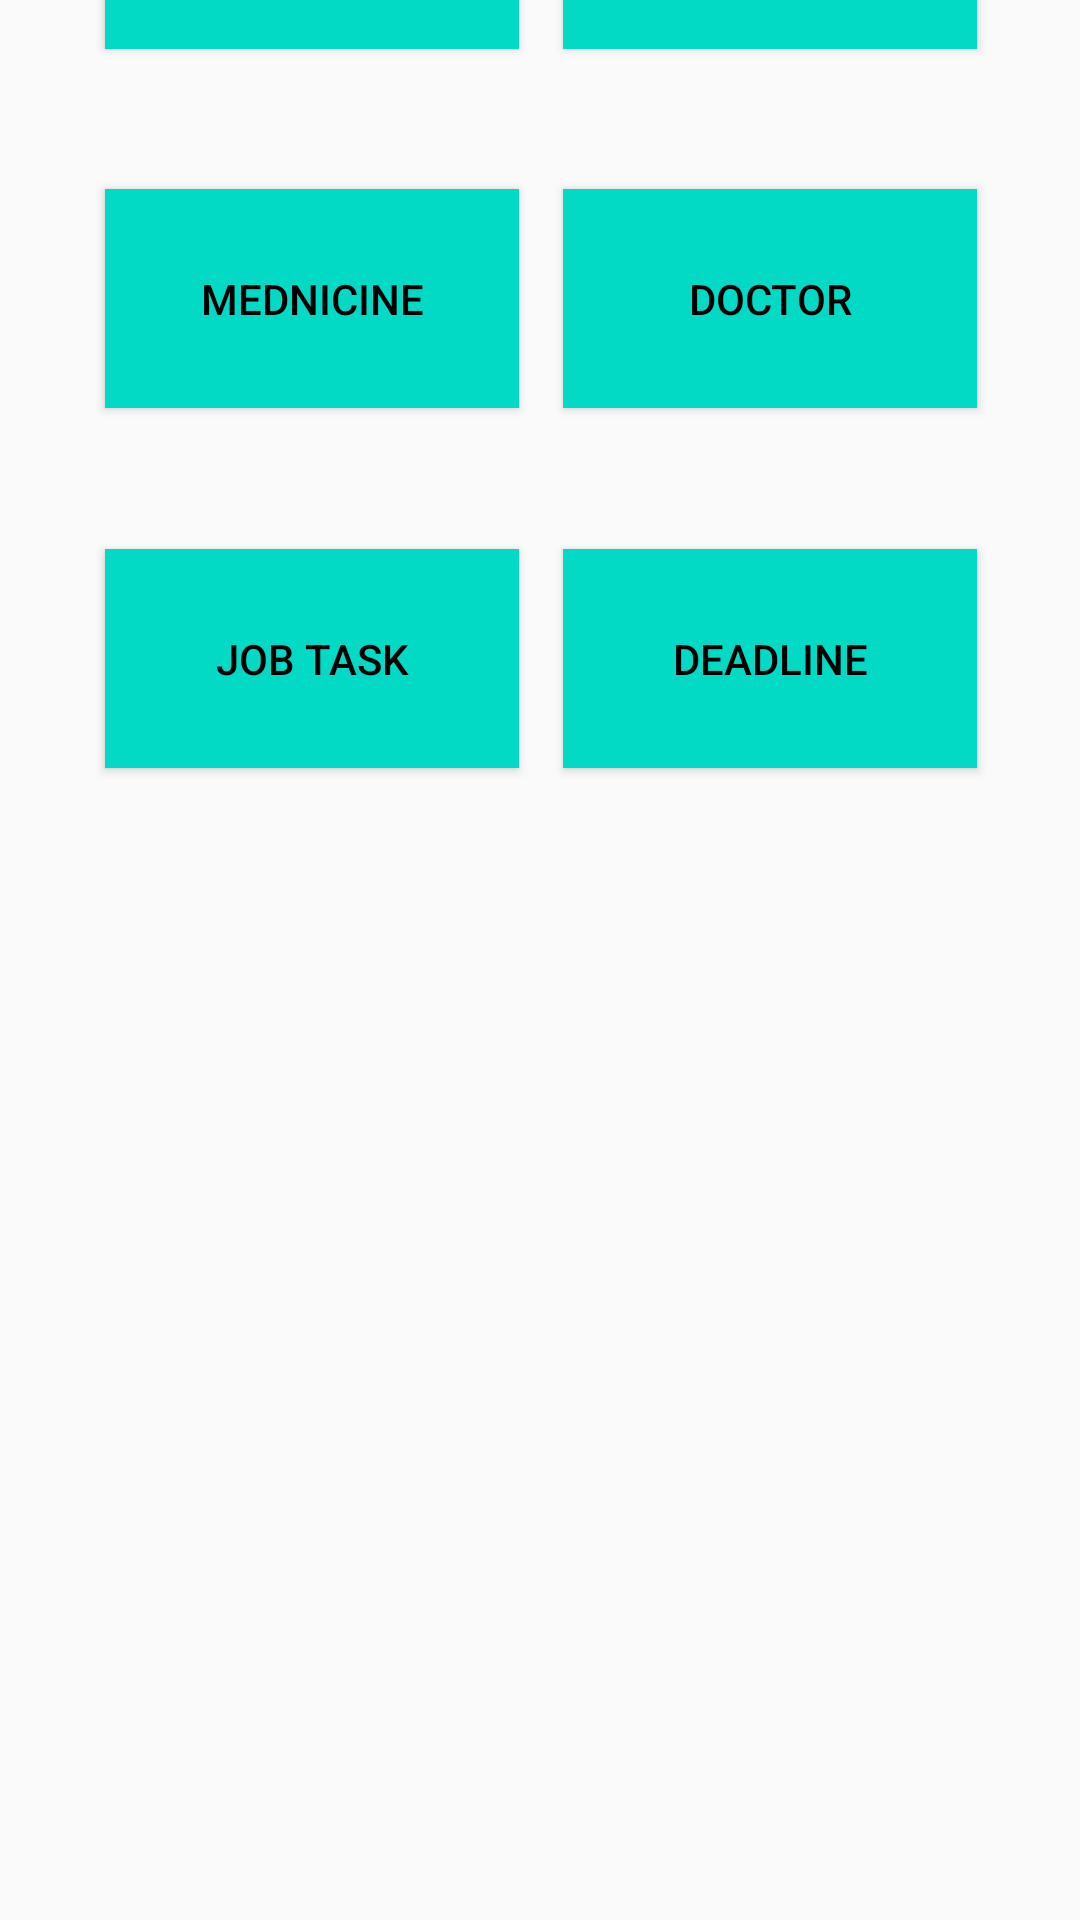

Here is an Android app screen rendered from its layout file. Give the layout XML and the strings, colors and styles it references.
<!-- AndroidManifest.xml: application theme Theme.AlarmNote -->
<!-- res/layout/fragment_second.xml -->
<?xml version="1.0" encoding="utf-8"?>
<androidx.constraintlayout.widget.ConstraintLayout xmlns:android="http://schemas.android.com/apk/res/android"
    xmlns:app="http://schemas.android.com/apk/res-auto"
    xmlns:tools="http://schemas.android.com/tools"
    android:layout_width="match_parent"
    android:layout_height="match_parent"
    tools:context=".SecondFragment">



    <Button
        android:id="@+id/button_note"
        android:layout_width="138dp"
        android:layout_height="73dp"
        android:layout_marginBottom="624dp"
        android:text="Note"
        android:background="@color/teal_200"
        android:textColor="@android:color/black"
        app:layout_constraintBottom_toBottomOf="parent"
        app:layout_constraintEnd_toEndOf="parent"
        app:layout_constraintHorizontal_bias="0.157"
        app:layout_constraintStart_toStartOf="parent" />


    <Button
        android:id="@+id/button_alarmClock"
        android:layout_width="138dp"
        android:layout_height="73dp"
        android:layout_marginBottom="624dp"
        android:text="Alarm Clock"
        android:background="@color/teal_200"
        android:textColor="@android:color/black"
        app:layout_constraintBottom_toBottomOf="parent"
        app:layout_constraintEnd_toEndOf="parent"
        app:layout_constraintHorizontal_bias="0.846"
        app:layout_constraintStart_toStartOf="parent" />


    <Button
        android:id="@+id/button_medicin"
        android:layout_width="138dp"
        android:layout_height="73dp"
        android:layout_marginBottom="504dp"
        android:text="Mednicine"
        android:background="@color/teal_200"
        android:textColor="@android:color/black"
        app:layout_constraintBottom_toBottomOf="parent"
        app:layout_constraintEnd_toEndOf="parent"
        app:layout_constraintHorizontal_bias="0.157"
        app:layout_constraintStart_toStartOf="parent" />

    <Button
        android:id="@+id/button_doctor"
        android:layout_width="138dp"
        android:layout_height="73dp"
        android:layout_marginBottom="504dp"
        android:text="Doctor"
        android:background="@color/teal_200"
        android:textColor="@android:color/black"
        app:layout_constraintBottom_toBottomOf="parent"
        app:layout_constraintEnd_toEndOf="parent"
        app:layout_constraintHorizontal_bias="0.846"
        app:layout_constraintStart_toStartOf="parent" />

    <Button
        android:id="@+id/button_med"
        android:layout_width="138dp"
        android:layout_height="73dp"
        android:layout_marginBottom="384dp"
        android:background="@color/teal_200"
        android:text="Job task"
        android:textColor="@android:color/black"
        app:layout_constraintBottom_toBottomOf="parent"
        app:layout_constraintEnd_toEndOf="parent"
        app:layout_constraintHorizontal_bias="0.157"
        app:layout_constraintStart_toStartOf="parent" />

    <Button
        android:id="@+id/button_deadline"
        android:layout_width="138dp"
        android:layout_height="73dp"
        android:layout_marginBottom="384dp"
        android:background="@color/teal_200"
        android:text="Deadline"
        android:textColor="@android:color/black"
        app:layout_constraintBottom_toBottomOf="parent"
        app:layout_constraintEnd_toEndOf="parent"
        app:layout_constraintHorizontal_bias="0.846"
        app:layout_constraintStart_toStartOf="parent" />

    



















</androidx.constraintlayout.widget.ConstraintLayout>
<!-- resources referenced by this layout -->
<resources>
  <string name="previous">Previous</string>
  <style name="Theme.AlarmNote" parent="Theme.AppCompat.Light.NoActionBar">
          
          <item name="colorPrimary">@color/purple_500</item>
          <item name="colorPrimaryVariant">@color/purple_700</item>
          <item name="colorOnPrimary">@color/white</item>
          
          <item name="colorSecondary">@color/teal_200</item>
          <item name="colorSecondaryVariant">@color/teal_700</item>
          <item name="colorOnSecondary">@color/black</item>
          
          <item name="android:statusBarColor">?attr/colorPrimaryVariant</item>
          
      </style>
  <!-- not gathered from this repository: default colours our renderer supplied (Android Studio template values) -->
  <color name="purple_500">#FF6200EE</color>
  <color name="purple_700">#FF3700B3</color>
  <color name="teal_200">#FF03DAC5</color>
  <color name="teal_700">#FF018786</color>
  <color name="black">#FF000000</color>
  <color name="white">#FFFFFFFF</color>
</resources>
